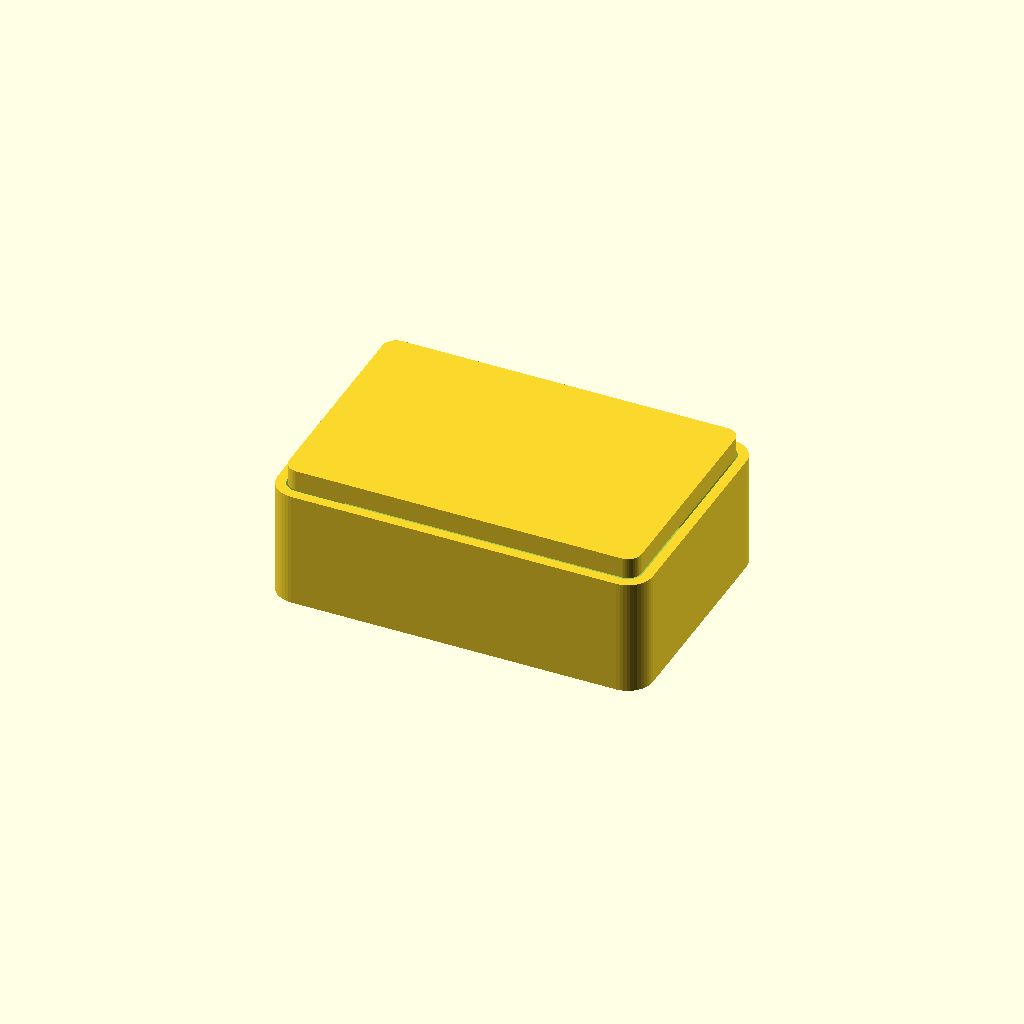
Cell 1 — every parameter at its default value.
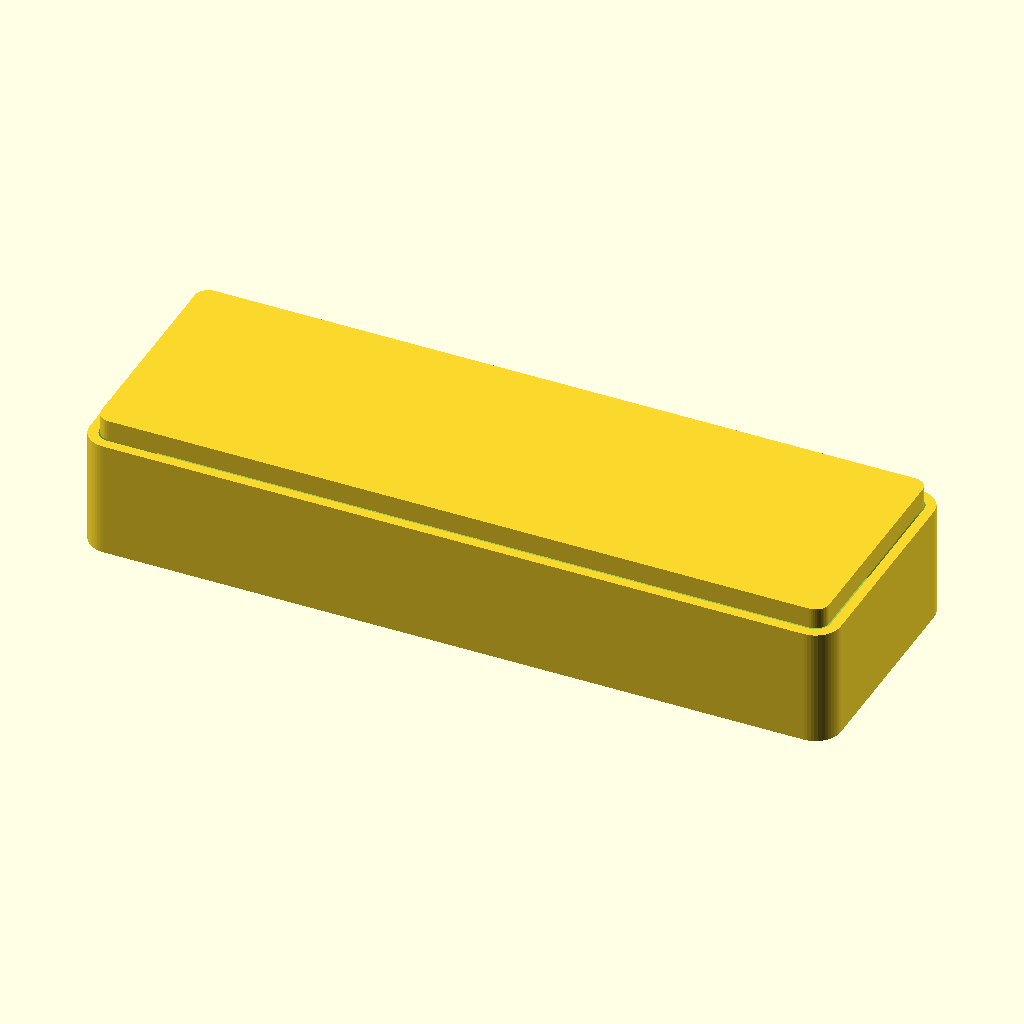
Cell 2: outer_width = 180 (everything else at default).
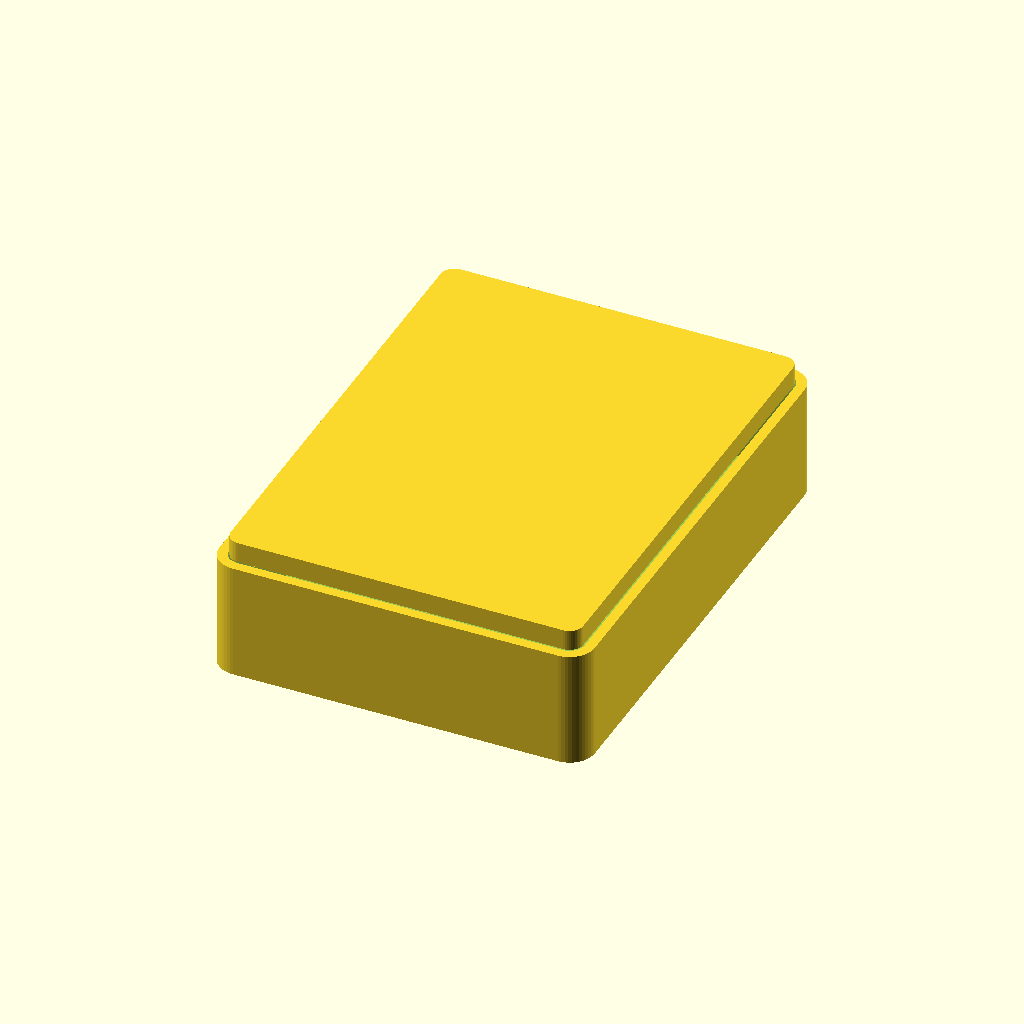
Cell 3 — outer_depth set to 120, the other parameters unchanged.
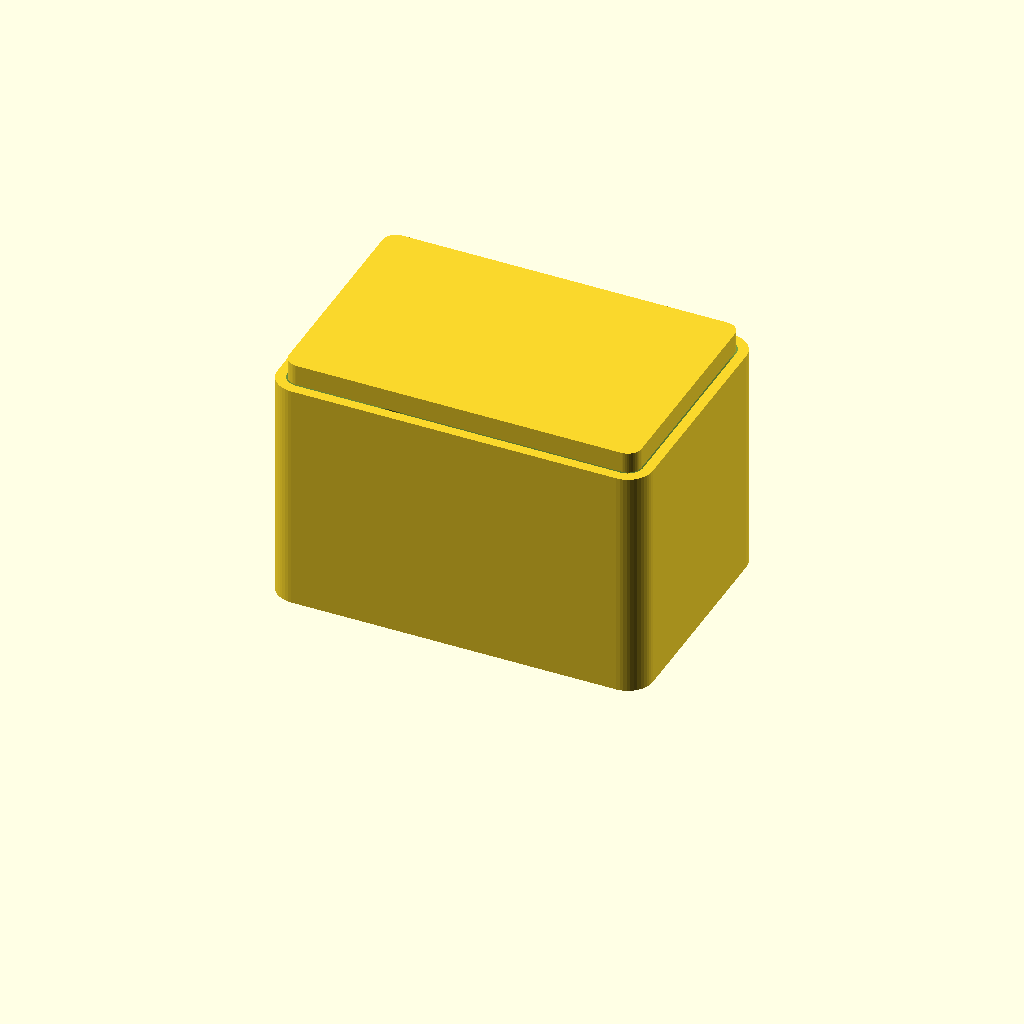
Cell 4 — outer_height set to 56, the other parameters unchanged.
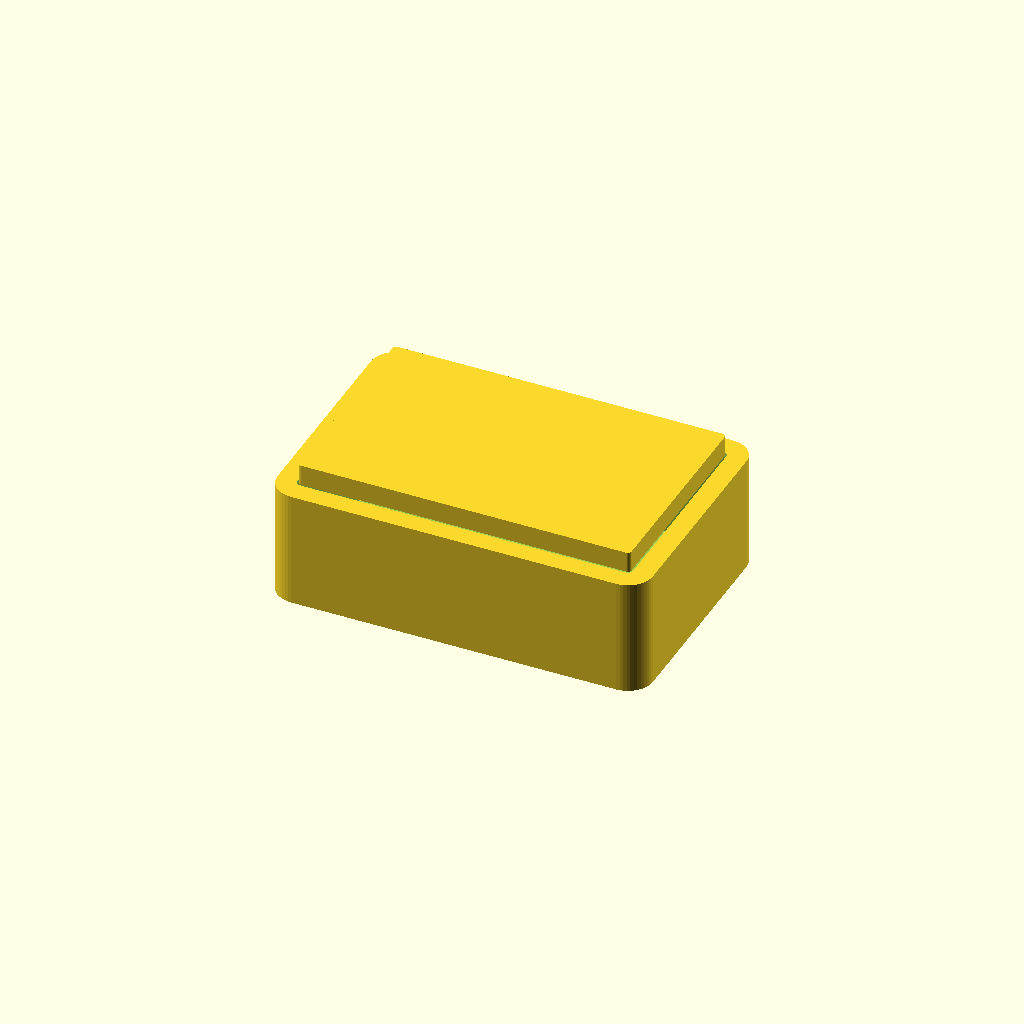
Cell 5 — wall_thickness set to 4.8, the other parameters unchanged.
All cells are drawn from one camera (rotation 55°, 0°, 25°, orthographic, colour scheme Cornfield), so only the parameter changes between them.
OpenSCAD source file src/forge3d/start-catalog/scad/helpers/project_enclosure.scad:
// Project Enclosure
outer_width = 90;
outer_depth = 60;
outer_height = 28;
wall_thickness = 2.4;
floor_thickness = 2.8;
corner_radius = 6;
lid_lip_height = 5;
lid_clearance = 0.35;

$fn = 48;

module rounded_rect(size = [outer_width, outer_depth], r = corner_radius) {
  offset(r = r) {
    offset(delta = -r) {
      square(size, center = true);
    }
  }
}

difference() {
  linear_extrude(height = outer_height) rounded_rect();

  translate([0, 0, floor_thickness]) {
    linear_extrude(height = outer_height - floor_thickness + 0.2) {
      rounded_rect(
        [outer_width - 2 * wall_thickness, outer_depth - 2 * wall_thickness],
        max(corner_radius - wall_thickness, 0.8)
      );
    }
  }
}

translate([0, 0, outer_height]) {
  linear_extrude(height = lid_lip_height) {
    rounded_rect(
      [
        outer_width - 2 * (wall_thickness + lid_clearance),
        outer_depth - 2 * (wall_thickness + lid_clearance)
      ],
      max(corner_radius - wall_thickness - lid_clearance, 0.8)
    );
  }
}
Customizer parameters (derived from the source; name, type, default, range or options):
outer_width: number, default 90
outer_depth: number, default 60
outer_height: number, default 28
wall_thickness: number, default 2.4
floor_thickness: number, default 2.8
corner_radius: number, default 6
lid_lip_height: number, default 5
lid_clearance: number, default 0.35
